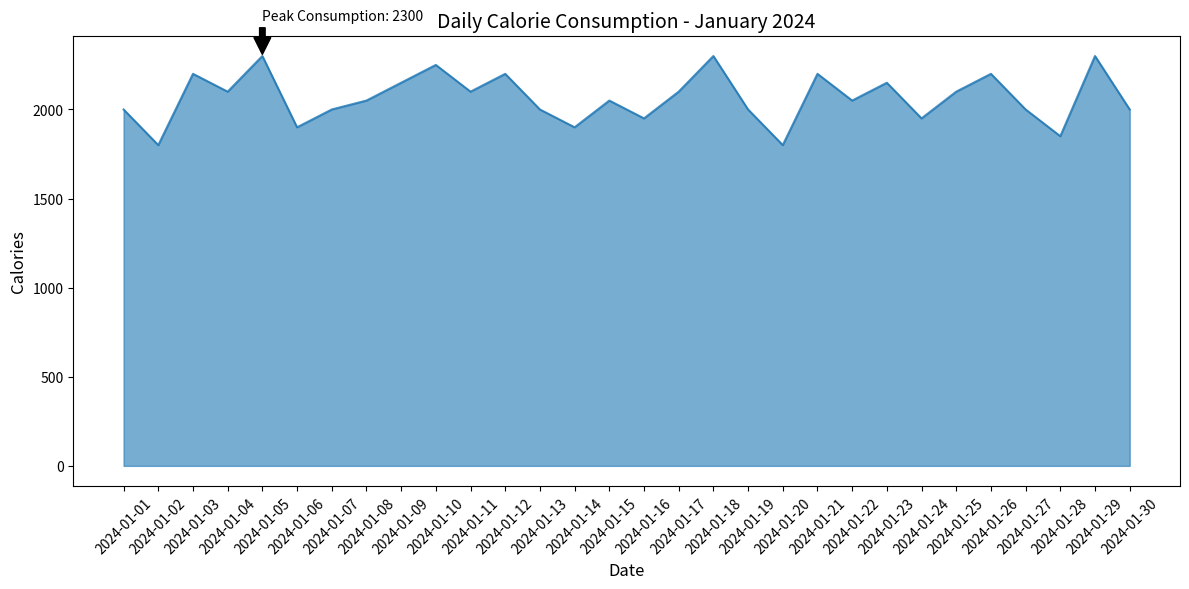

Reproduce this figure in Python.

import matplotlib.pyplot as plt
import pandas as pd

# Data
data = {
    'Date': ['2024-01-01', '2024-01-02', '2024-01-03', '2024-01-04', '2024-01-05', '2024-01-06', 
             '2024-01-07', '2024-01-08', '2024-01-09', '2024-01-10', '2024-01-11', '2024-01-12', 
             '2024-01-13', '2024-01-14', '2024-01-15', '2024-01-16', '2024-01-17', '2024-01-18', 
             '2024-01-19', '2024-01-20', '2024-01-21', '2024-01-22', '2024-01-23', '2024-01-24', 
             '2024-01-25', '2024-01-26', '2024-01-27', '2024-01-28', '2024-01-29', '2024-01-30'],
    'Calories Consumed': [2000, 1800, 2200, 2100, 2300, 1900, 2000, 2050, 2150, 2250, 
                          2100, 2200, 2000, 1900, 2050, 1950, 2100, 2300, 2000, 1800, 
                          2200, 2050, 2150, 1950, 2100, 2200, 2000, 1850, 2300, 2000]
}

df = pd.DataFrame(data)

# Plot
plt.figure(figsize=(12, 6))
plt.fill_between(df['Date'], df['Calories Consumed'], color='#1f77b4', alpha=0.6)
plt.plot(df['Date'], df['Calories Consumed'], color='#1f77b4', alpha=0.8)

# Annotation
max_date = df[df['Calories Consumed'] == df['Calories Consumed'].max()]['Date'].values[0]
max_value = df['Calories Consumed'].max()
plt.annotate(f'Peak Consumption: {max_value}', xy=(max_date, max_value), xytext=(max_date, max_value + 200),
             arrowprops=dict(facecolor='black', shrink=0.05))

# Title and labels
plt.title('Daily Calorie Consumption - January 2024', fontsize=14)
plt.xlabel('Date', fontsize=12)
plt.ylabel('Calories', fontsize=12)

# Rotate x-ticks for better readability
plt.xticks(rotation=45)

plt.tight_layout()
plt.show()
